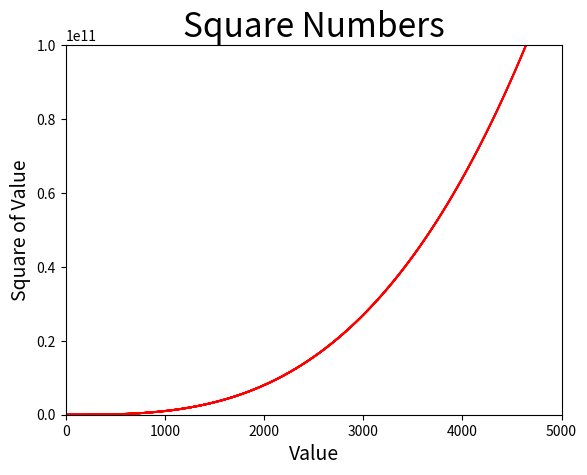

This chart was generated by the following Python code:
import matplotlib.pyplot as plt
# Cubos

x_values = list(range(1, 5001))
y_values = [x**3 for x in x_values]

plt.scatter(x_values, y_values, c='Red', s=2, edgecolors='None')
plt.title("Square Numbers", fontsize=24)
plt.xlabel("Value", fontsize=14)
plt.ylabel("Square of Value", fontsize=14)

plt.axis([0, 5001, 0, 100000000001])

plt.show()

